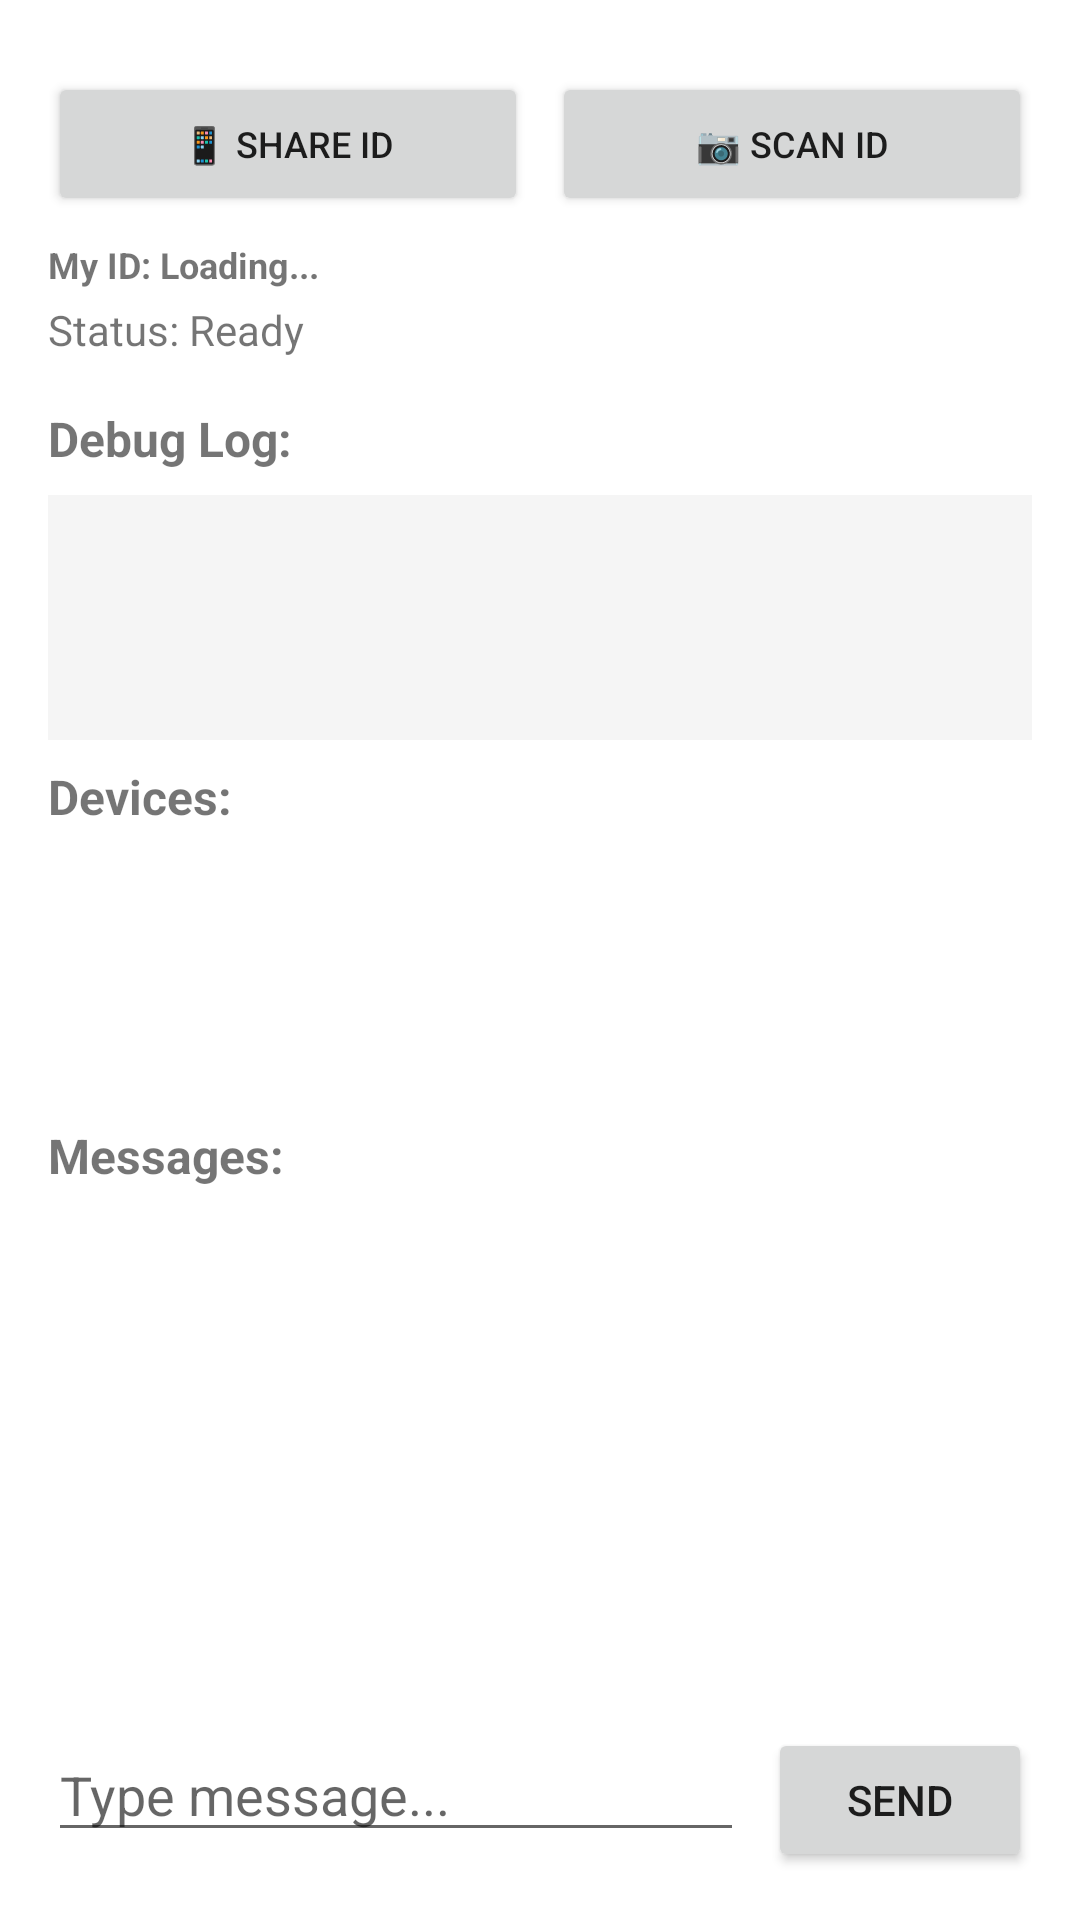

Write the Android layout XML for this screen, with the resource values it uses.
<!-- AndroidManifest.xml: application theme Theme.BlueChats -->
<!-- res/layout/activity_main.xml -->
<?xml version="1.0" encoding="utf-8"?>
<LinearLayout xmlns:android="http://schemas.android.com/apk/res/android"
    android:layout_width="match_parent"
    android:layout_height="match_parent"
    android:orientation="vertical"
    android:padding="16dp">

    <Button
        android:id="@+id/btnStartServer"
        android:layout_width="wrap_content"
        android:layout_height="wrap_content"
        android:visibility="gone" />

    <Button
        android:id="@+id/btnDiscover"
        android:layout_width="wrap_content"
        android:layout_height="wrap_content"
        android:visibility="gone" />

    <LinearLayout
        android:layout_width="match_parent"
        android:layout_height="wrap_content"
        android:orientation="horizontal"
        android:paddingBottom="8dp"
        android:paddingTop="8dp">

        <Button
            android:id="@+id/btnShareQr"
            android:layout_width="0dp"
            android:layout_height="wrap_content"
            android:layout_weight="1"
            android:layout_marginEnd="4dp"
            android:text="📱 Share ID"
            android:textSize="12sp" />

        <Button
            android:id="@+id/btnScanQr"
            android:layout_width="0dp"
            android:layout_height="wrap_content"
            android:layout_weight="1"
            android:layout_marginStart="4dp"
            android:text="📷 Scan ID"
            android:textSize="12sp" />
    </LinearLayout>

    <TextView
        android:id="@+id/txtMyId"
        android:layout_width="match_parent"
        android:layout_height="wrap_content"
        android:text="My ID: Loading..."
        android:textSize="12sp"
        android:textStyle="bold"
        android:paddingBottom="4dp" />

    <TextView
        android:id="@+id/txtStatus"
        android:layout_width="match_parent"
        android:layout_height="wrap_content"
        android:text="Status: Ready"
        android:textSize="14sp"
        android:paddingBottom="8dp" />

    <TextView
        android:layout_width="match_parent"
        android:layout_height="wrap_content"
        android:text="Debug Log:"
        android:textSize="16sp"
        android:textStyle="bold"
        android:paddingTop="8dp"
        android:paddingBottom="8dp" />

    <ListView
        android:id="@+id/debugList"
        android:layout_width="match_parent"
        android:layout_height="0dp"
        android:layout_weight="1"
        android:background="#f5f5f5" />

    <TextView
        android:layout_width="match_parent"
        android:layout_height="wrap_content"
        android:text="Devices:"
        android:textSize="16sp"
        android:textStyle="bold"
        android:paddingTop="8dp"
        android:paddingBottom="8dp" />

    <ListView
        android:id="@+id/deviceList"
        android:layout_width="match_parent"
        android:layout_height="0dp"
        android:layout_weight="1" />

    <TextView
        android:layout_width="match_parent"
        android:layout_height="wrap_content"
        android:text="Messages:"
        android:textSize="16sp"
        android:textStyle="bold"
        android:paddingTop="8dp"
        android:paddingBottom="8dp" />

    <ListView
        android:id="@+id/chatList"
        android:layout_width="match_parent"
        android:layout_height="0dp"
        android:layout_weight="2" />

    <LinearLayout
        android:layout_width="match_parent"
        android:layout_height="wrap_content"
        android:orientation="horizontal"
        android:paddingTop="8dp">

        <EditText
            android:id="@+id/messageInput"
            android:layout_width="0dp"
            android:layout_height="wrap_content"
            android:layout_weight="1"
            android:hint="Type message..."
            android:layout_marginEnd="8dp" />

        <Button
            android:id="@+id/sendButton"
            android:layout_width="wrap_content"
            android:layout_height="wrap_content"
            android:text="Send" />
    </LinearLayout>

    <ImageView
        android:id="@+id/qrView"
        android:layout_width="match_parent"
        android:layout_height="200dp"
        android:visibility="gone"
        android:contentDescription="QR Code"
        android:layout_marginTop="16dp" />

</LinearLayout>
<!-- resources referenced by this layout -->
<resources>
  <style name="Theme.BlueChats" parent="Theme.MaterialComponents.DayNight.DarkActionBar">
          
          <item name="colorPrimary">@color/purple_500</item>
          <item name="colorPrimaryVariant">@color/purple_700</item>
          <item name="colorOnPrimary">@color/white</item>
          
          <item name="colorSecondary">@color/teal_200</item>
          <item name="colorSecondaryVariant">@color/teal_700</item>
          <item name="colorOnSecondary">@color/black</item>
          
          <item name="android:statusBarColor">?attr/colorPrimaryVariant</item>
          
      </style>
  <!-- not gathered from this repository: default colours our renderer supplied (Android Studio template values) -->
  <color name="purple_500">#FF6200EE</color>
  <color name="purple_700">#FF3700B3</color>
  <color name="teal_200">#FF03DAC5</color>
  <color name="teal_700">#FF018786</color>
  <color name="black">#FF000000</color>
  <color name="white">#FFFFFFFF</color>
</resources>
